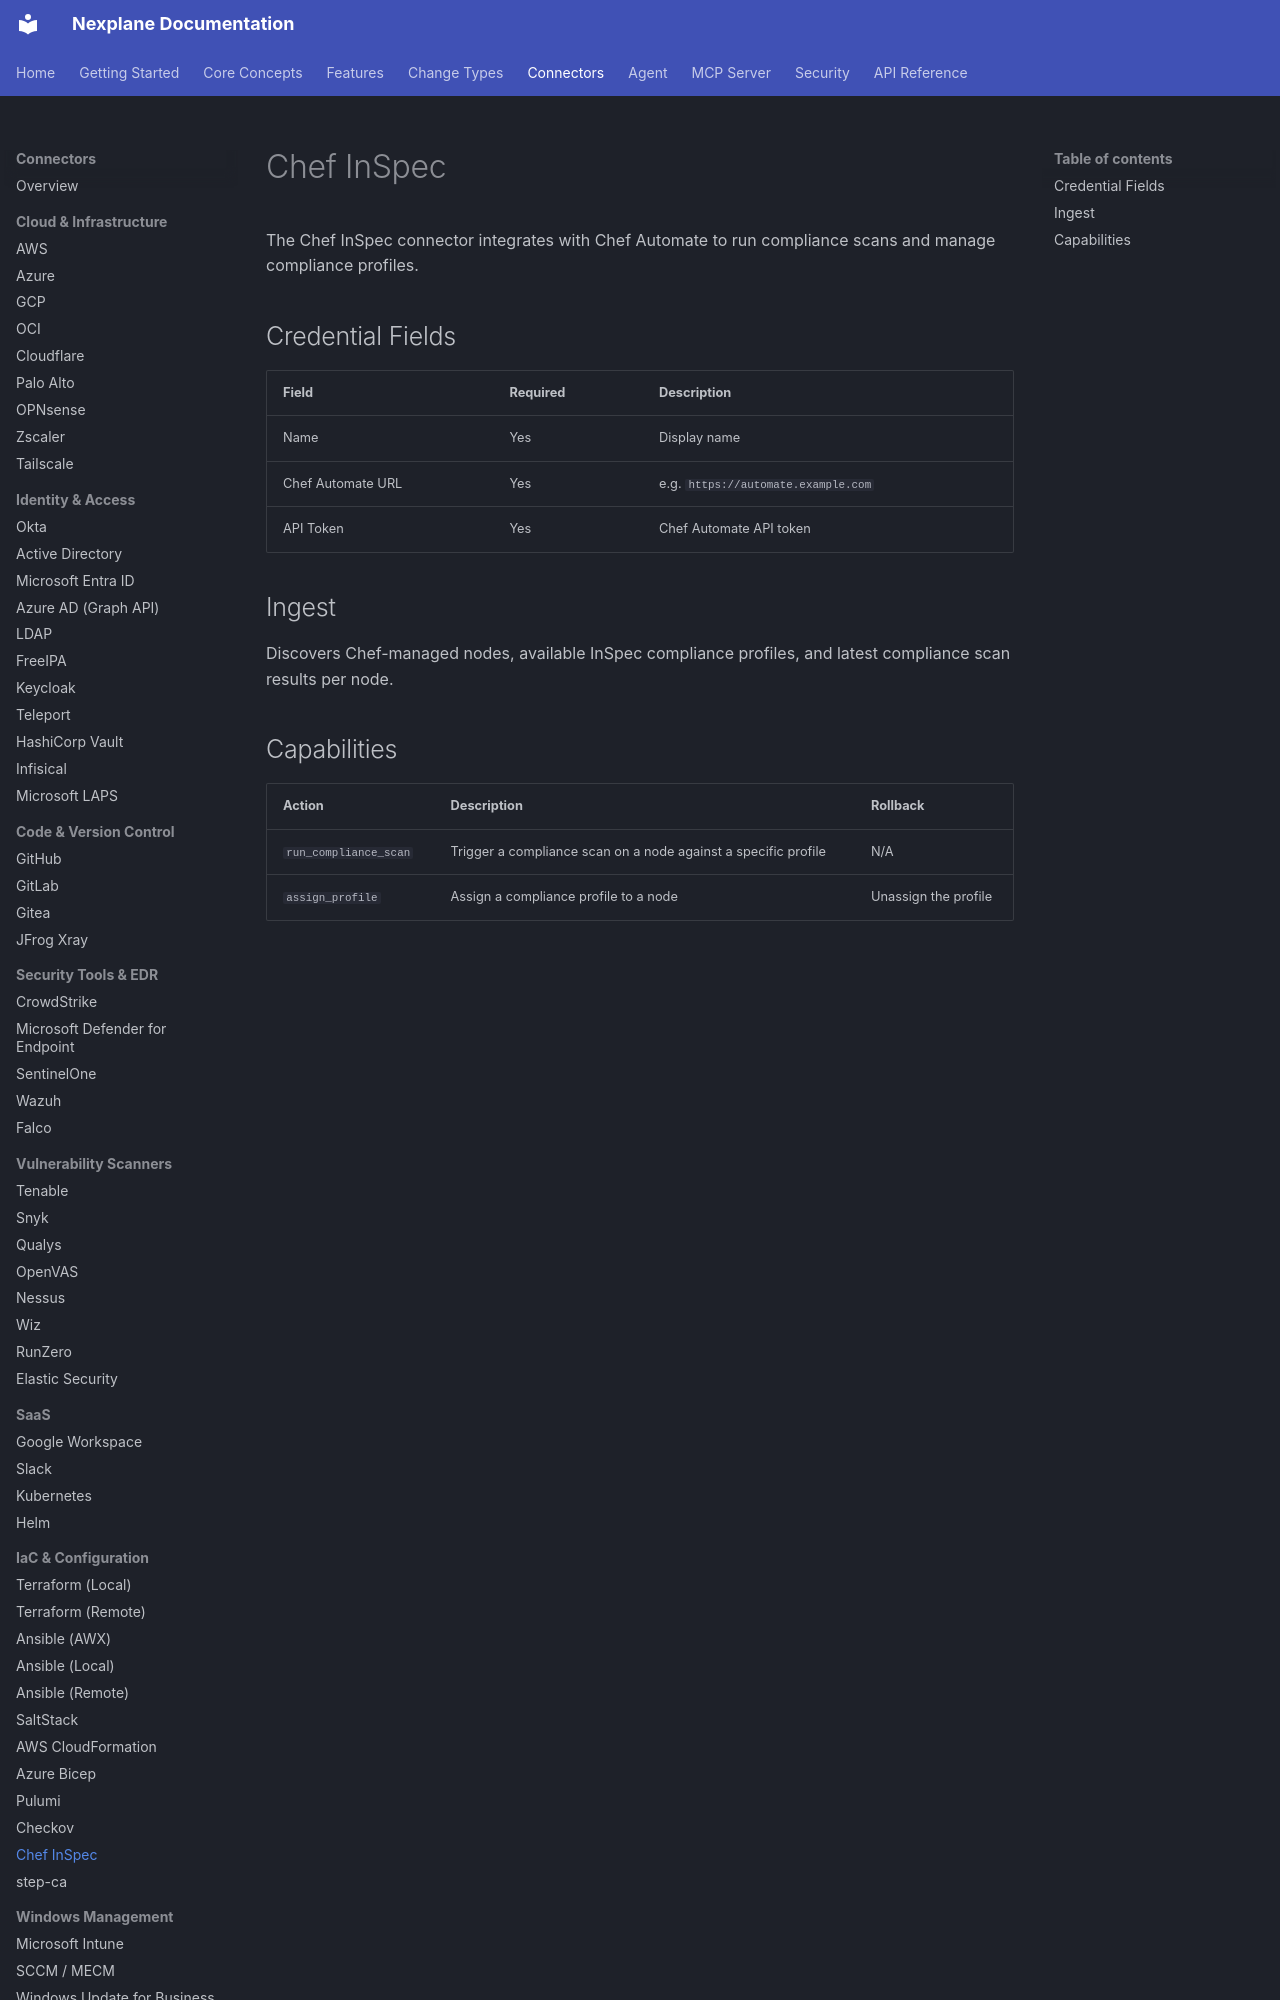

repository: youbetyourballs/nexplane-docs · page: connectors/chef-inspec/index.html · generator: mkdocs

# Chef InSpec

The Chef InSpec connector integrates with Chef Automate to run compliance scans and manage compliance profiles.

## Credential Fields

| Field | Required | Description |
|-------|----------|-------------|
| Name | Yes | Display name |
| Chef Automate URL | Yes | e.g. `https://automate.example.com` |
| API Token | Yes | Chef Automate API token |

## Ingest

Discovers Chef-managed nodes, available InSpec compliance profiles, and latest compliance scan results per node.
